Run: headless pygame with SDL's dummy video driver; simulated clock (each Clock.tick advances the game by its frame time, no real sleeping); random seed 0; keys injected as events and as key.get_pressed() state; no mouse input.
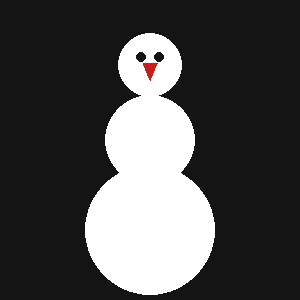
Frame 1 of 4 · flips 1–60 · no input
Frame 2 of 4 · flips 61–180 · tapped SPACE, RETURN · held RIGHT (→), D · screen unchanged from frame 1, image omitted
Frame 3 of 4 · flips 181–300 · held DOWN (↓), S · screen unchanged from frame 2, image omitted
Frame 4 of 4 · flips 301–420 · held LEFT (←), A, UP (↑), W · screen unchanged from frame 3, image omitted

The pygame program that drew these frames:

'''Jonatan Soomets'''

import pygame
import sys

pygame.init()

WIDTH, HEIGHT = 300, 300
screen = pygame.display.set_mode((WIDTH, HEIGHT))
pygame.display.set_caption("Lumememm – Jonatan Soomets")

# Värvid
TAEVAS = (135, 206, 235)
VALGE = (255, 255, 255)
MUST = (20, 20, 20)
ORANŽ = (255, 140, 0)
PUNANE = (200, 30, 30)

clock = pygame.time.Clock()

while True:
    for event in pygame.event.get():
        if event.type == pygame.QUIT:
            pygame.quit()
            sys.exit()

    screen.fill(MUST)

    # Keha osad
    pygame.draw.circle(screen, VALGE, (150, 230), 65)
    pygame.draw.circle(screen, VALGE, (150, 140), 45)
    pygame.draw.circle(screen, VALGE, (150, 65), 32)

    # Silmad
    pygame.draw.circle(screen, MUST, (141, 57), 5)
    pygame.draw.circle(screen, MUST, (159, 57), 5)

    # Nina
    pygame.draw.polygon(screen, PUNANE, [(150, 80), (143, 63), (157, 63)])

    pygame.display.flip()
    clock.tick(60)
